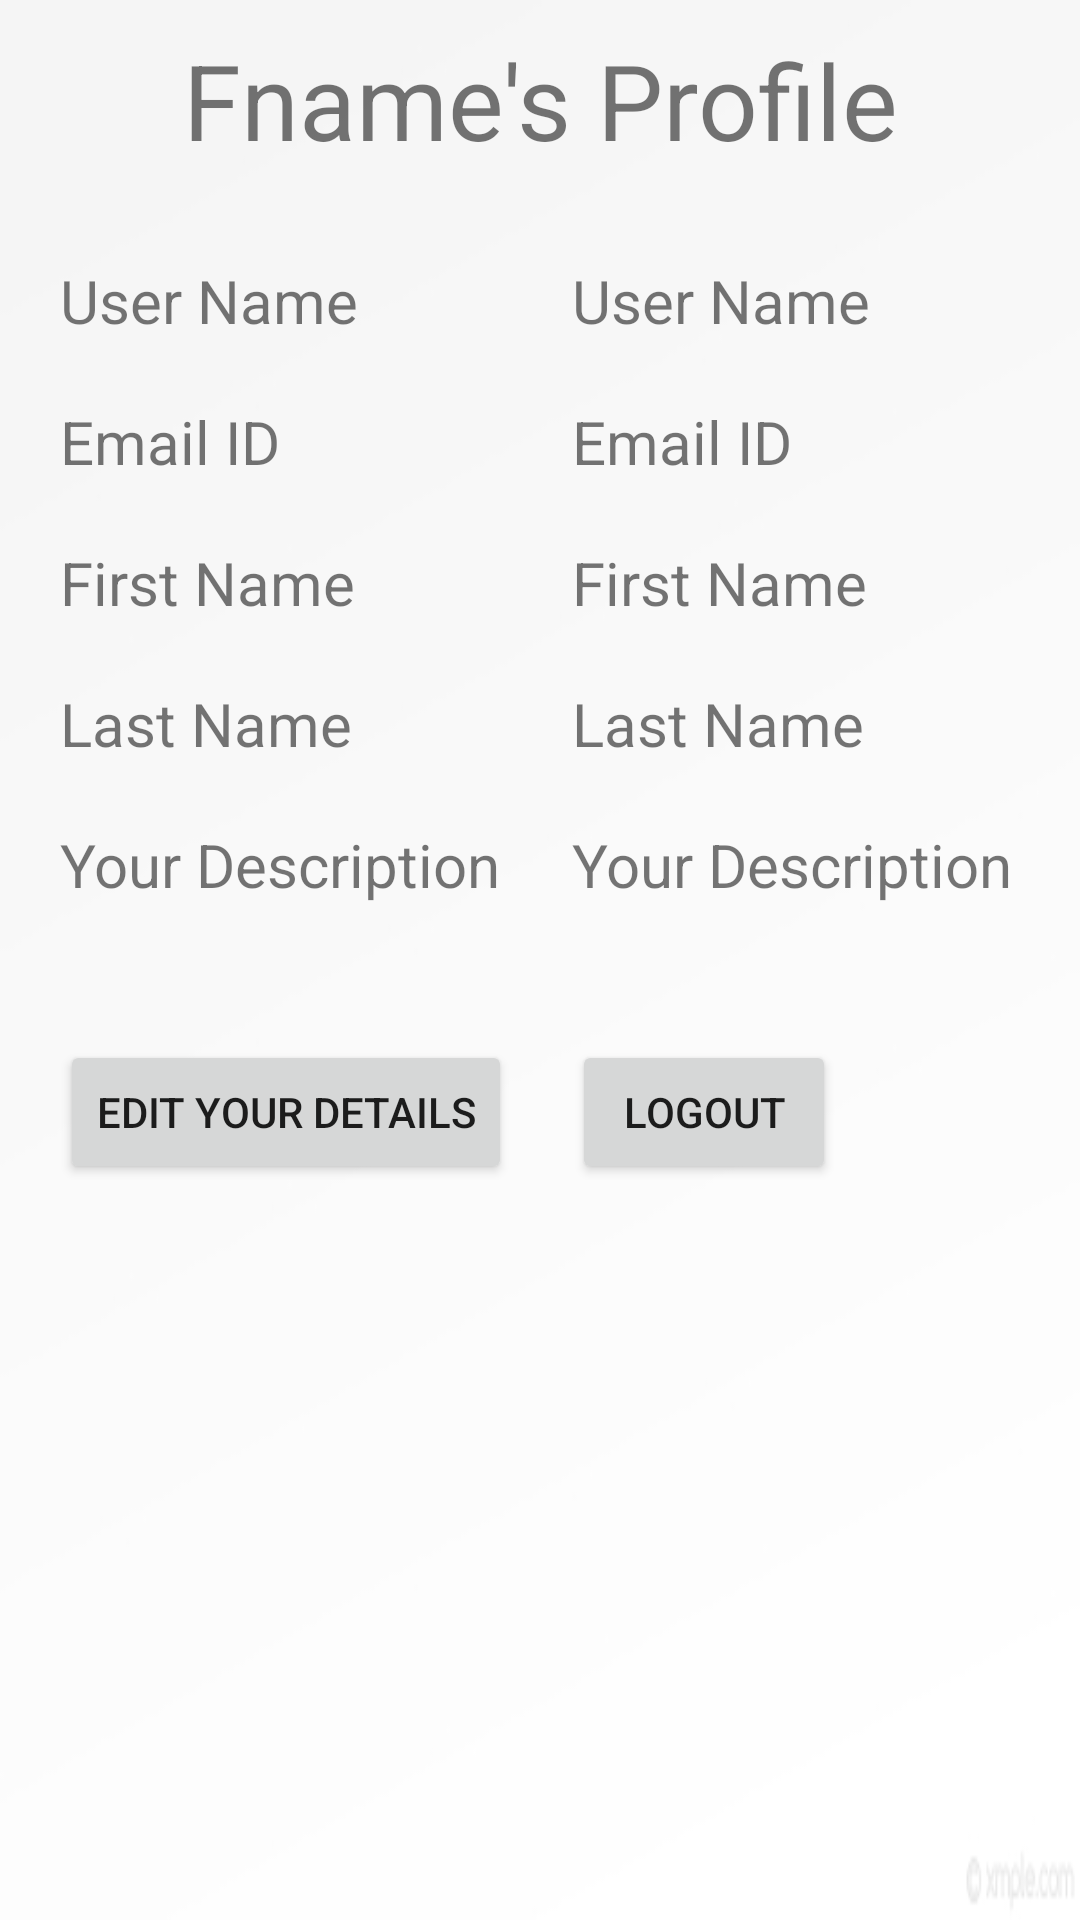

Reconstruct the res/layout file that produces this screen, plus the resources it refers to.
<!-- AndroidManifest.xml: application theme AppTheme -->
<!-- res/layout/content_home_profile_page.xml -->
<?xml version="1.0" encoding="utf-8"?>
<RelativeLayout xmlns:android="http://schemas.android.com/apk/res/android"
    xmlns:app="http://schemas.android.com/apk/res-auto"
    xmlns:tools="http://schemas.android.com/tools"
    android:layout_width="match_parent"
    android:layout_height="match_parent"
    android:background="@drawable/app_background"
    app:layout_behavior="@string/appbar_scrolling_view_behavior"
    tools:context="com.example.parthdoshi.articleshub.HomeProfilePage"
    tools:showIn="@layout/app_bar_home_profile_page">

    <TextView
        android:id="@+id/text_profile_page_heading"
        android:layout_width="match_parent"
        android:layout_height="wrap_content"
        android:layout_marginBottom="20dp"
        android:layout_marginEnd="10dp"
        android:layout_marginStart="10dp"
        android:layout_marginTop="10dp"
        android:text="Fname's Profile"
        android:textAlignment="center"
        android:textSize="35sp" />

    <GridLayout
        android:layout_width="wrap_content"
        android:layout_height="wrap_content"
        android:layout_alignParentStart="true"
        android:layout_below="@+id/text_profile_page_heading"
        android:layout_centerInParent="true"
        android:layout_marginStart="10dp"
        android:alignmentMode="alignBounds"
        android:textAlignment="center">

        <TextView
            android:id="@+id/text_profile_page_uname_static"
            android:layout_width="wrap_content"
            android:layout_height="wrap_content"
            android:layout_column="1"
            android:layout_marginBottom="10dp"
            android:layout_marginEnd="10dp"
            android:layout_marginStart="10dp"
            android:layout_marginTop="10dp"
            android:layout_row="1"
            android:text="User Name"
            android:textSize="20sp" />

        <TextView
            android:id="@+id/text_profile_page_uname"
            android:layout_width="wrap_content"
            android:layout_height="wrap_content"
            android:layout_column="2"
            android:layout_marginBottom="10dp"
            android:layout_marginEnd="10dp"
            android:layout_marginStart="10dp"
            android:layout_marginTop="10dp"
            android:layout_row="1"
            android:text="User Name"
            android:textSize="20sp" />

        <TextView
            android:id="@+id/text_profile_page_emailid_static"
            android:layout_width="wrap_content"
            android:layout_height="wrap_content"
            android:layout_column="1"
            android:layout_marginBottom="10dp"
            android:layout_marginEnd="10dp"
            android:layout_marginStart="10dp"
            android:layout_marginTop="10dp"
            android:layout_row="2"
            android:text="Email ID"
            android:textSize="20sp" />

        <TextView
            android:id="@+id/text_profile_page_emailid"
            android:layout_width="wrap_content"
            android:layout_height="wrap_content"
            android:layout_column="2"
            android:layout_marginBottom="10dp"
            android:layout_marginEnd="10dp"
            android:layout_marginStart="10dp"
            android:layout_marginTop="10dp"
            android:layout_row="2"
            android:text="Email ID"
            android:textSize="20sp" />

        <TextView
            android:id="@+id/text_profile_page_userfname_static"
            android:layout_width="wrap_content"
            android:layout_height="wrap_content"
            android:layout_column="1"
            android:layout_marginBottom="10dp"
            android:layout_marginEnd="10dp"
            android:layout_marginStart="10dp"
            android:layout_marginTop="10dp"
            android:layout_row="3"
            android:text="First Name"
            android:textSize="20sp" />

        <TextView
            android:id="@+id/text_profile_page_userfname"
            android:layout_width="wrap_content"
            android:layout_height="wrap_content"
            android:layout_column="2"
            android:layout_marginBottom="10dp"
            android:layout_marginEnd="10dp"
            android:layout_marginStart="10dp"
            android:layout_marginTop="10dp"
            android:layout_row="3"
            android:text="First Name"
            android:textSize="20sp" />

        <TextView
            android:id="@+id/text_profile_page_userlname_static"
            android:layout_width="wrap_content"
            android:layout_height="wrap_content"
            android:layout_column="1"
            android:layout_marginBottom="10dp"
            android:layout_marginEnd="10dp"
            android:layout_marginStart="10dp"
            android:layout_marginTop="10dp"
            android:layout_row="4"
            android:text="Last Name"
            android:textSize="20sp" />

        <TextView
            android:id="@+id/text_profile_page_userlname"
            android:layout_width="wrap_content"
            android:layout_height="wrap_content"
            android:layout_column="2"
            android:layout_marginBottom="10dp"
            android:layout_marginEnd="10dp"
            android:layout_marginStart="10dp"
            android:layout_marginTop="10dp"
            android:layout_row="4"
            android:text="Last Name"
            android:textSize="20sp" />

        <TextView
            android:id="@+id/text_profile_page_userinfo_static"
            android:layout_width="wrap_content"
            android:layout_height="wrap_content"
            android:layout_column="1"
            android:layout_marginBottom="10dp"
            android:layout_marginEnd="10dp"
            android:layout_marginStart="10dp"
            android:layout_marginTop="10dp"
            android:layout_row="5"
            android:text="Your Description"
            android:textSize="20sp" />

        <TextView
            android:id="@+id/text_profile_page_userinfo"
            android:layout_width="wrap_content"
            android:layout_height="wrap_content"
            android:layout_column="2"
            android:layout_marginBottom="10dp"
            android:layout_marginEnd="10dp"
            android:layout_marginStart="10dp"
            android:layout_marginTop="10dp"
            android:layout_row="5"
            android:text="Your Description"
            android:textSize="20sp" />

        <Button
            android:id="@+id/btn_edit_detail"
            android:layout_width="wrap_content"
            android:layout_height="wrap_content"
            android:layout_column="1"
            android:layout_marginTop="35dp"
            android:layout_row="6"
            android:text="Edit your details"
            android:theme="@style/TransparentButton" />

        <Button
            android:id="@+id/btn_logout"
            android:layout_width="wrap_content"
            android:layout_height="wrap_content"
            android:layout_column="2"
            android:layout_marginTop="35dp"
            android:layout_row="6"
            android:text="Logout"
            android:theme="@style/TransparentButton" />


    </GridLayout>


</RelativeLayout>
<!-- res/layout/app_bar_home_profile_page.xml (included above) -->
<?xml version="1.0" encoding="utf-8"?>
<android.support.design.widget.CoordinatorLayout xmlns:android="http://schemas.android.com/apk/res/android"
    xmlns:app="http://schemas.android.com/apk/res-auto"
    xmlns:tools="http://schemas.android.com/tools"
    android:layout_width="match_parent"
    android:layout_height="match_parent"
    tools:context="com.example.parthdoshi.articleshub.HomeProfilePage">

    <android.support.design.widget.AppBarLayout
        android:layout_width="match_parent"
        android:layout_height="wrap_content"
        android:theme="@style/AppTheme.AppBarOverlay">

        <android.support.v7.widget.Toolbar
            android:id="@+id/toolbar"
            android:layout_width="match_parent"
            android:layout_height="?attr/actionBarSize"
            android:background="?attr/colorPrimary"
            app:popupTheme="@style/AppTheme.PopupOverlay" />

    </android.support.design.widget.AppBarLayout>

    <include layout="@layout/content_home_profile_page" />

    
</android.support.design.widget.CoordinatorLayout>
<!-- resources referenced by this layout -->
<resources>
  <dimen name="fab_margin">16dp</dimen>
  <!-- drawable app_background: jpg bitmap (drawable, 4198 bytes) -->
  <style name="AppTheme.AppBarOverlay" parent="ThemeOverlay.AppCompat.Dark.ActionBar" />
  <style name="AppTheme.PopupOverlay" parent="ThemeOverlay.AppCompat.Light" />
  <style name="TransparentButton" parent="Theme.AppCompat.Light">
          <item name="colorControlHighlight">@color/indigo</item>
          <item name="android:minHeight">0dp</item>
          <item name="android:minWidth">0dp</item>
      </style>
  <style name="AppTheme" parent="Theme.AppCompat.Light.DarkActionBar">
          
          <item name="colorPrimary">@color/primary</item>
          <item name="colorPrimaryDark">@color/primary_dark</item>
          <item name="colorAccent">@color/accent</item>
      </style>
  <color name="indigo">#4B0082</color>
  <color name="primary">#3F51B5</color>
  <color name="primary_dark">#303F9F</color>
  <color name="accent">#9C27B0</color>
</resources>
